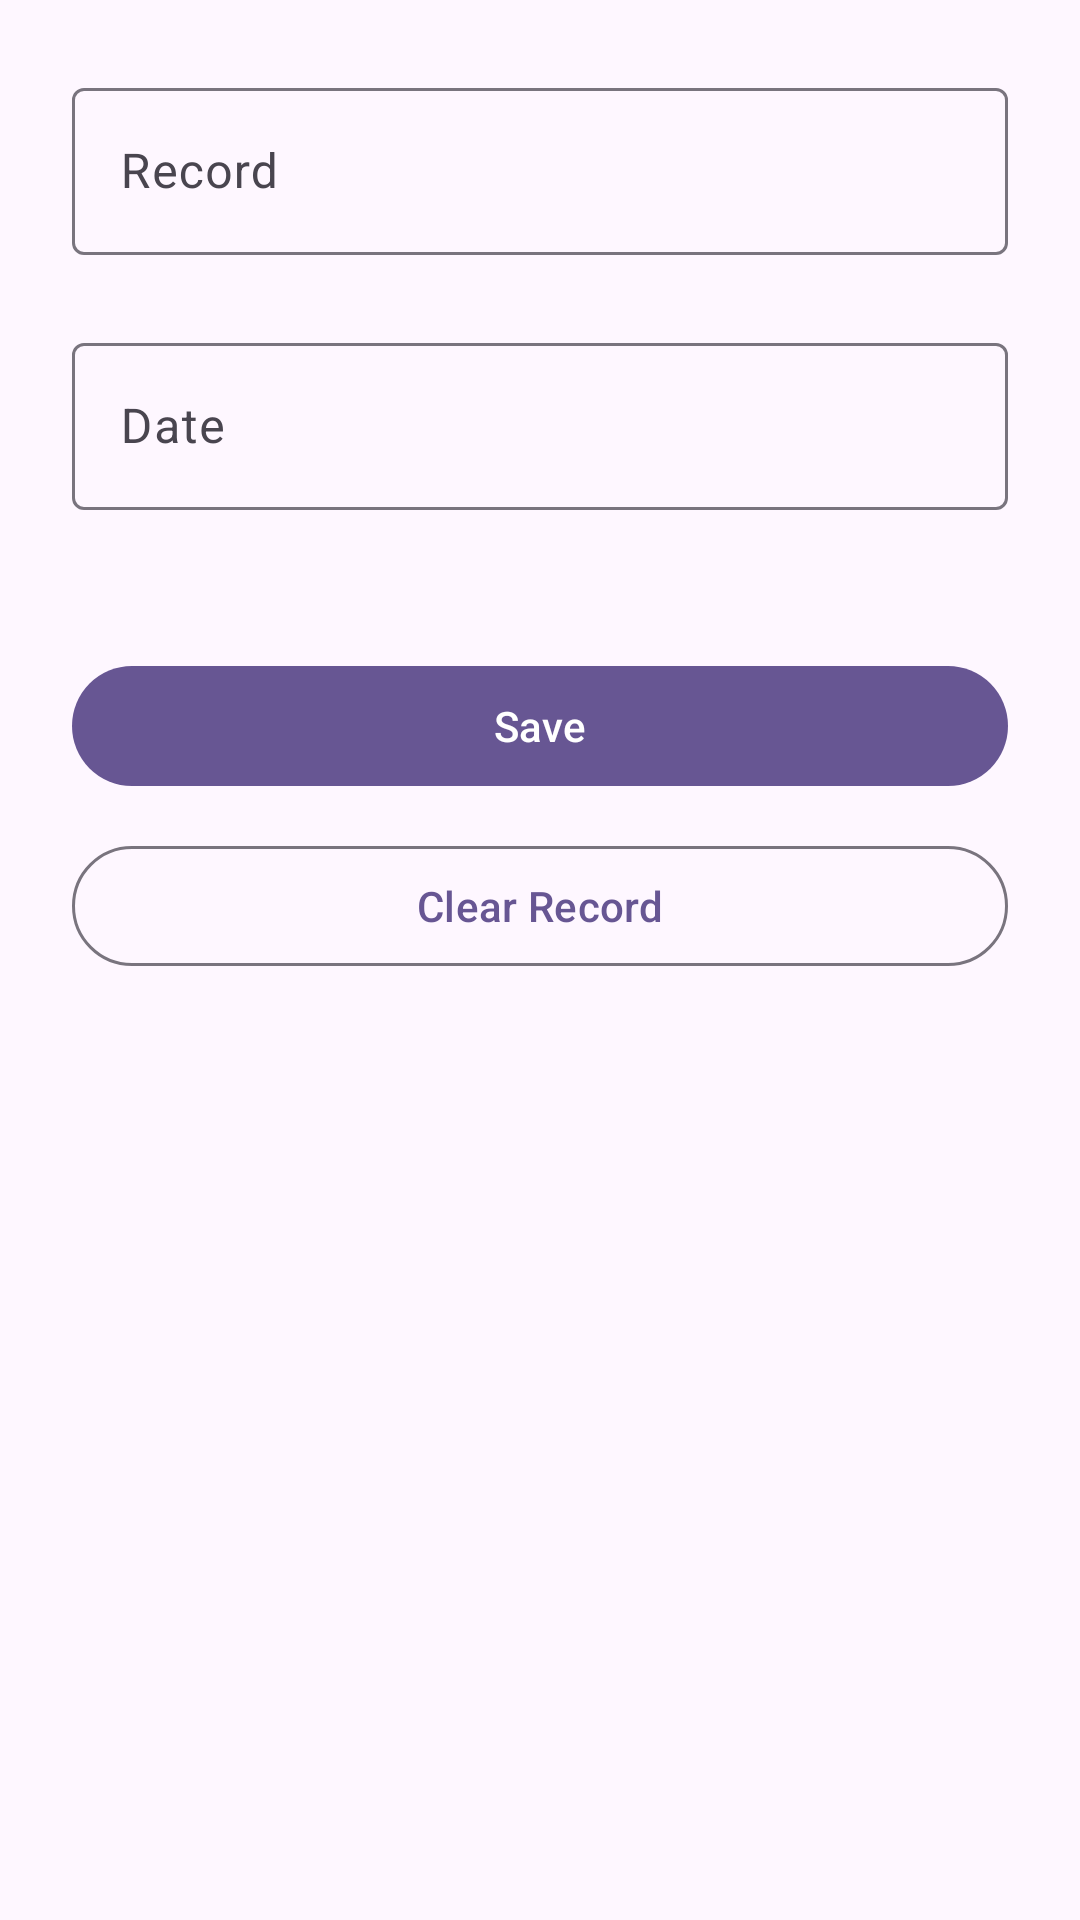

This screen was rendered from an Android layout file. Write that file and the resources it references.
<!-- AndroidManifest.xml: application theme Theme.RecordKeeperApp -->
<!-- res/layout/activity_edit_record.xml -->
<?xml version="1.0" encoding="utf-8"?>
<androidx.constraintlayout.widget.ConstraintLayout xmlns:android="http://schemas.android.com/apk/res/android"
    xmlns:app="http://schemas.android.com/apk/res-auto"
    xmlns:tools="http://schemas.android.com/tools"
    android:id="@+id/main"
    android:layout_width="match_parent"
    android:layout_height="match_parent"
    android:padding="24dp">

    <com.google.android.material.textfield.TextInputLayout
        android:id="@+id/text_input_record"
        style="@style/Widget.Material3.TextInputLayout.OutlinedBox"
        android:layout_width="match_parent"
        android:layout_height="wrap_content"
        android:hint="@string/record_field_hint"
        app:layout_constraintTop_toTopOf="parent">

        <com.google.android.material.textfield.TextInputEditText
            android:id="@+id/edit_text_record"
            android:layout_width="match_parent"
            android:layout_height="wrap_content"
            tools:text="22:45" />

    </com.google.android.material.textfield.TextInputLayout>

    <com.google.android.material.textfield.TextInputLayout
        android:id="@+id/text_input_date"
        style="@style/Widget.Material3.TextInputLayout.OutlinedBox"
        android:layout_width="match_parent"
        android:layout_height="wrap_content"
        android:layout_marginTop="24dp"
        android:hint="@string/date_field_hint"
        app:layout_constraintTop_toBottomOf="@id/text_input_record">

        <com.google.android.material.textfield.TextInputEditText
            android:id="@+id/edit_text_date"
            android:layout_width="match_parent"
            android:layout_height="wrap_content"
            tools:text="6th July 2024" />

    </com.google.android.material.textfield.TextInputLayout>

    <com.google.android.material.button.MaterialButton
        android:id="@+id/button_save"
        android:layout_width="match_parent"
        android:layout_height="wrap_content"
        android:layout_marginTop="48dp"
        android:text="@string/save_button_text"
        app:layout_constraintTop_toBottomOf="@id/text_input_date" />

    <com.google.android.material.button.MaterialButton
        android:id="@+id/button_delete"
        style="@style/Widget.Material3.Button.OutlinedButton"
        android:layout_width="match_parent"
        android:layout_height="wrap_content"
        android:layout_marginTop="12dp"
        android:text="@string/clear_record_button_text"
        app:layout_constraintTop_toBottomOf="@id/button_save" />

</androidx.constraintlayout.widget.ConstraintLayout>
<!-- resources referenced by this layout -->
<resources>
  <string name="clear_record_button_text">Clear Record</string>
  <string name="date_field_hint">Date</string>
  <string name="record_field_hint">Record</string>
  <string name="save_button_text">Save</string>
  <style name="Theme.RecordKeeperApp" parent="Base.Theme.RecordKeeperApp" />
  <style name="Base.Theme.RecordKeeperApp" parent="Theme.Material3.DayNight">
          
          
          <item name="colorPrimary">@color/statusbar_color</item>
          <item name="actionBarStyle">@style/ActionBarStyle</item>
      </style>
  <color name="statusbar_color">#675693</color>
  <style name="ActionBarStyle" parent="Widget.Material3.ActionBar.Solid">
          <item name="background">@color/toolbar_color</item>
      </style>
  <color name="toolbar_color">#D0BCFF</color>
</resources>
